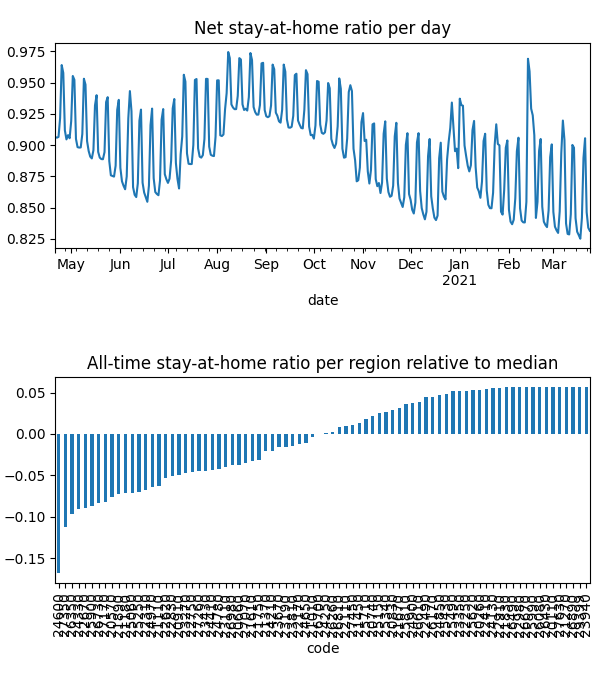

The file beside this chart, header and first rows:
date, code, km, stay, weight, visit
2020-04-21, 20110, , 1.0, 4.415245988120488e-06, 0.0
2020-04-21, 20260, , 1.0, 4.652442071110368e-06, 0.0
2020-04-21, 20570, 5.117, 0.877, 5.959135786664239e-05, 0.0004959
2020-04-21, 20660, 7.016, 0.9166, 4.896898564308706e-05, 0.01662
2020-04-21, 20740, 3.821, 0.9684, 1.5186108601226905e-05, 0.0
2020-04-21, 20830, 4.958, 0.9714, 2.2656148135020375e-05, 0.0002999
2020-04-21, 20910, 7.331, 0.9163, 3.5150022484745044e-05, 0.01525
2020-04-21, 21010, 5.474, 0.9226, 4.945458521832742e-06, 0.0
2020-04-21, 21110, 6.232, 0.9092, 6.993372970244438e-05, 0.02821
2020-04-21, 21180, 8.293, 0.8754, 0.0001254, 0.05193
2020-04-21, 21270, , 1.0, 2.1170310505631304e-06, 0.0
2020-04-21, 21370, 4.214, 0.9314, 1.5118284732040583e-05, 3.184247945181067e-05
2020-04-21, 21450, 10.76, 0.9579, 5.984460612576218e-05, 0.008501
2020-04-21, 21610, 8.874, 0.9155, 0.0001955, 0.05014
2020-04-21, 21670, 3.901, 0.969, 5.274542630564234e-06, 0.0
2020-04-21, 21750, 3.833, 0.9031, 7.957595089141621e-06, 0.0
2020-04-21, 21830, 3.838, 0.9917, 4.326851535534107e-06, 0.0
2020-04-21, 21890, 6.549, 0.8906, 7.361227436497937e-05, 0.03429
2020-04-21, 22110, 5.4, 0.947, 1.9434465565553402e-05, 0.0
2020-04-21, 22170, 7.612, 0.9296, 7.521533711618331e-05, 0.01236
2020-04-21, 22250, , 1.0, 3.41990252189147e-06, 0.0
2020-04-21, 22310, 6.628, 0.9012, 6.95133835463413e-05, 0.0327
2020-04-21, 22410, 5.42, 0.9908, 6.306699315766704e-06, 0.0
2020-04-21, 22490, 5.442, 0.9913, 7.824989081328895e-06, 0.0006497
2020-04-21, 22620, 5.057, 0.9038, 6.149848766857215e-05, 0.0
2020-04-21, 22670, 8.595, 0.8463, 0.000118, 0.06323
2020-04-21, 22750, 6.239, 0.9106, 0.0001266, 0.0001928
2020-04-21, 22830, 5.162, 0.8947, 3.638684010382203e-05, 4.653900842956944e-05
2020-04-21, 22910, , 1.0, 4.6195781568781925e-06, 0.0
2020-04-21, 22980, , 1.0, 1.578755790000552e-06, 0.0
2020-04-21, 23110, 9.095, 0.8836, 3.8060360983203336e-05, 0.01862
2020-04-21, 23190, 3.989, 0.928, 9.516928575925999e-06, 0.0
2020-04-21, 23270, 8.13, 0.8923, 0.0001413, 0.04024
2020-04-21, 23350, 3.953, 0.993, 6.150393517780304e-06, 0.0
2020-04-21, 23430, 7.704, 0.8986, 7.141127630101627e-05, 0.02956
2020-04-21, 23670, 6.453, 0.928, 7.234069742579348e-05, 0.02013
2020-04-21, 23810, 7.437, 0.9254, 4.22268581052779e-05, 0.0003756
2020-04-21, 23940, , 1.0, 1.462221970703499e-06, 0.0
2020-04-21, 24130, 3.989, 0.9954, 1.653085776540235e-05, 0.0002293
2020-04-21, 24210, 6.854, 0.936, 5.130223042167615e-05, 0.01363
2020-04-21, 24250, 3.9, 0.9228, 2.7685585761273935e-06, 0.0
2020-04-21, 24330, 7.698, 0.8646, 4.7467122939848106e-05, 0.03085
2020-04-21, 24410, 6.193, 0.9054, 4.99171126391565e-05, 0.01814
2020-04-21, 24600, 12.88, 0.8112, 0.0001492, 0.1406
2020-04-21, 24650, 10.65, 0.9331, 9.464749245004226e-05, 0.02327
2020-04-21, 24780, 4.931, 0.9085, 3.5137195245060705e-05, 0.0
2020-04-21, 24850, 7.558, 0.9831, 2.2308194976835852e-05, 0.0
2020-04-21, 24900, 3.955, 0.9783, 1.0565605034648218e-05, 0.0001607
2020-04-21, 24970, 8.891, 0.8918, 8.834250392848594e-05, 0.03816
2020-04-21, 25060, 6.425, 0.8994, 6.041794718172454e-05, 0.027
2020-04-21, 25150, 10.4, 0.9737, 1.4771059054539096e-05, 0.0009321
2020-04-21, 25250, 6.564, 0.893, 8.278979815044408e-05, 0.03984
2020-04-21, 25340, 6.676, 0.9708, 6.63393174470093e-05, 0.002452
2020-04-21, 25430, 3.9, 0.9888, 5.4580282002129355e-06, 0.0
2020-04-21, 25490, 5.424, 0.9959, 3.0971269077723935e-06, 0.0003377
2020-04-21, 25620, , 1.0, 4.026946572999846e-06, 0.0
2020-04-21, 25710, 8.17, 0.9678, 3.08715519449846e-05, 0.00598
2020-04-21, 25810, 4.393, 0.9794, 4.853388045834959e-06, 0.0
2020-04-21, 25900, 7.655, 0.8896, 6.460567956711556e-05, 0.03688
2020-04-21, 25990, , 1.0, 1.2627414301163723e-06, 0.0
... 26,980 more rows
